Dataset: dataset_banana (GitHub, AlvianBe/computer_vision_ta). Classes: overripe, ripe, unripe.

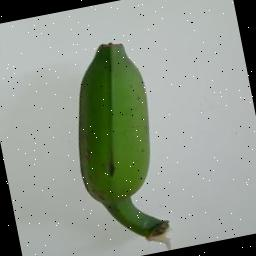
Label: unripe

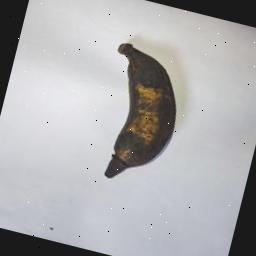
Label: overripe

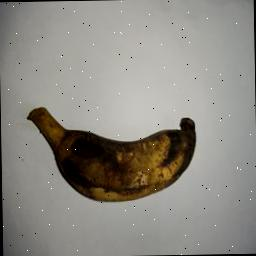
Label: overripe

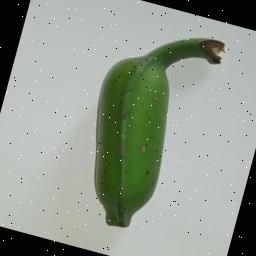
Label: unripe

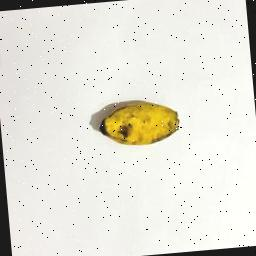
Label: ripe

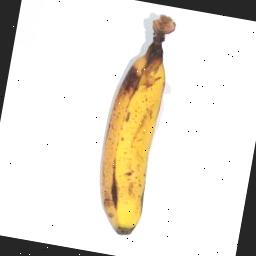
Label: ripe
